Dataset: data (GitHub, kuraryu405/ai-bread). Classes: baguette, bread, campagne, danish, roll, twist.

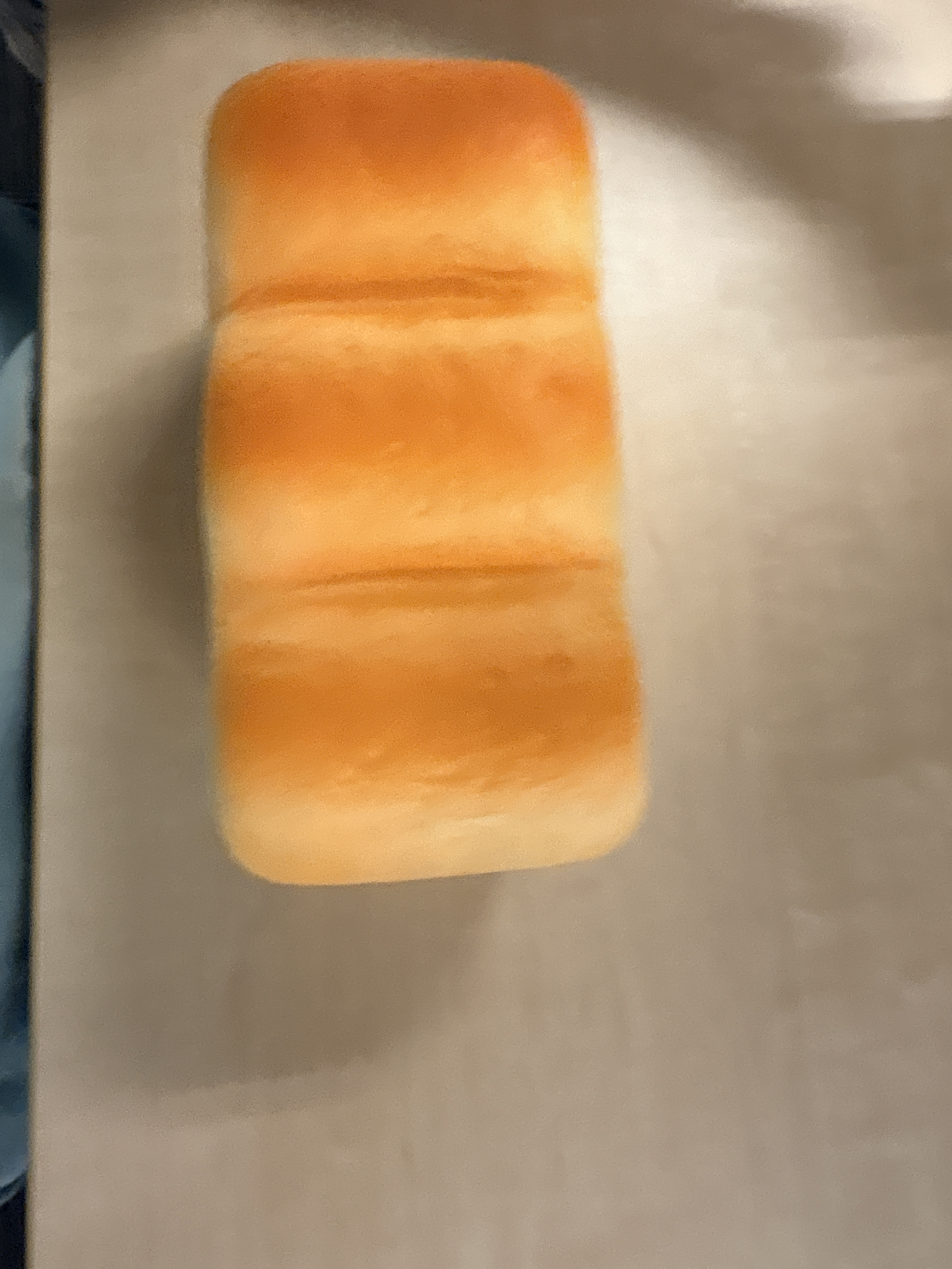
Label: bread

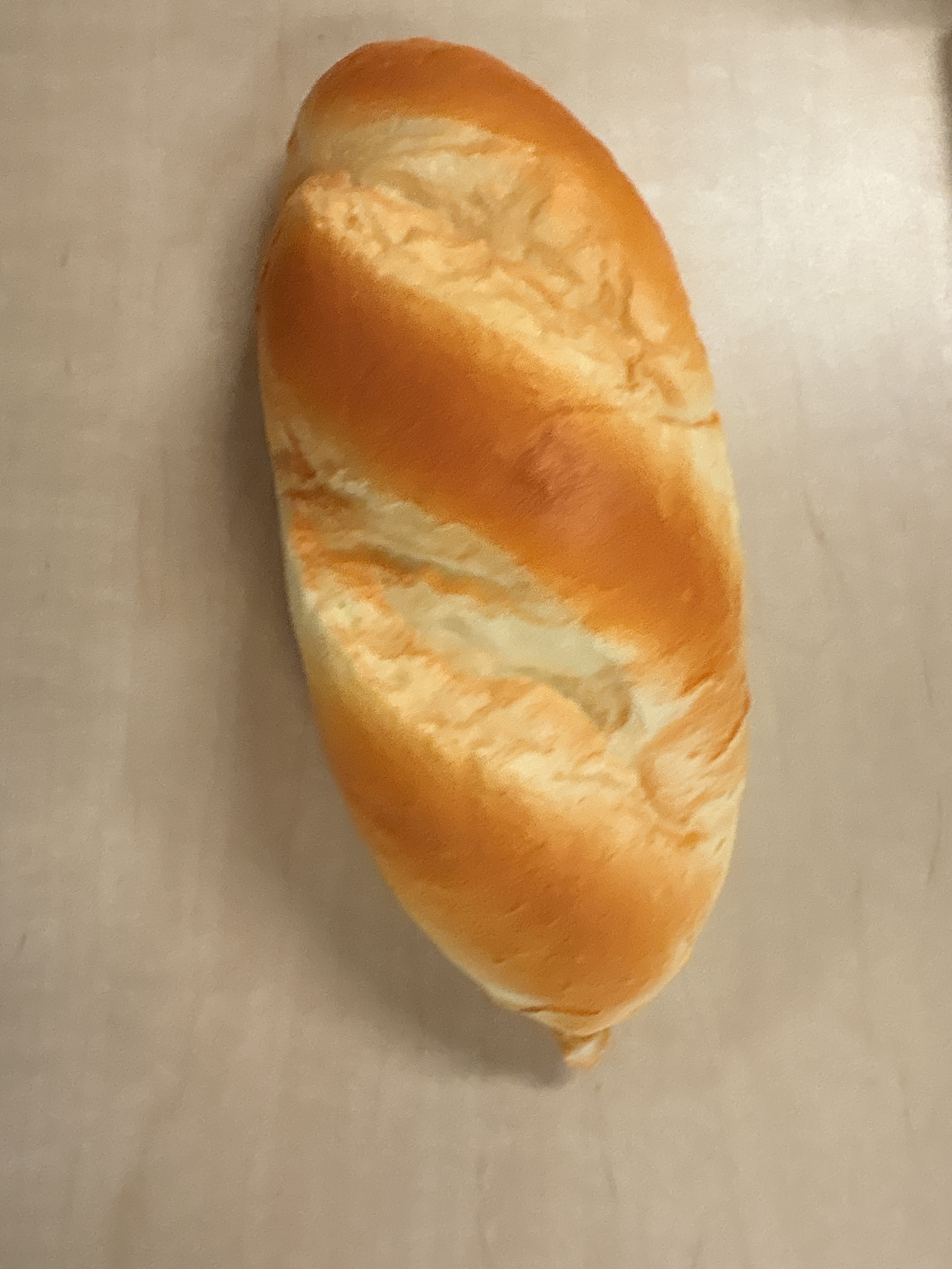
Label: baguette

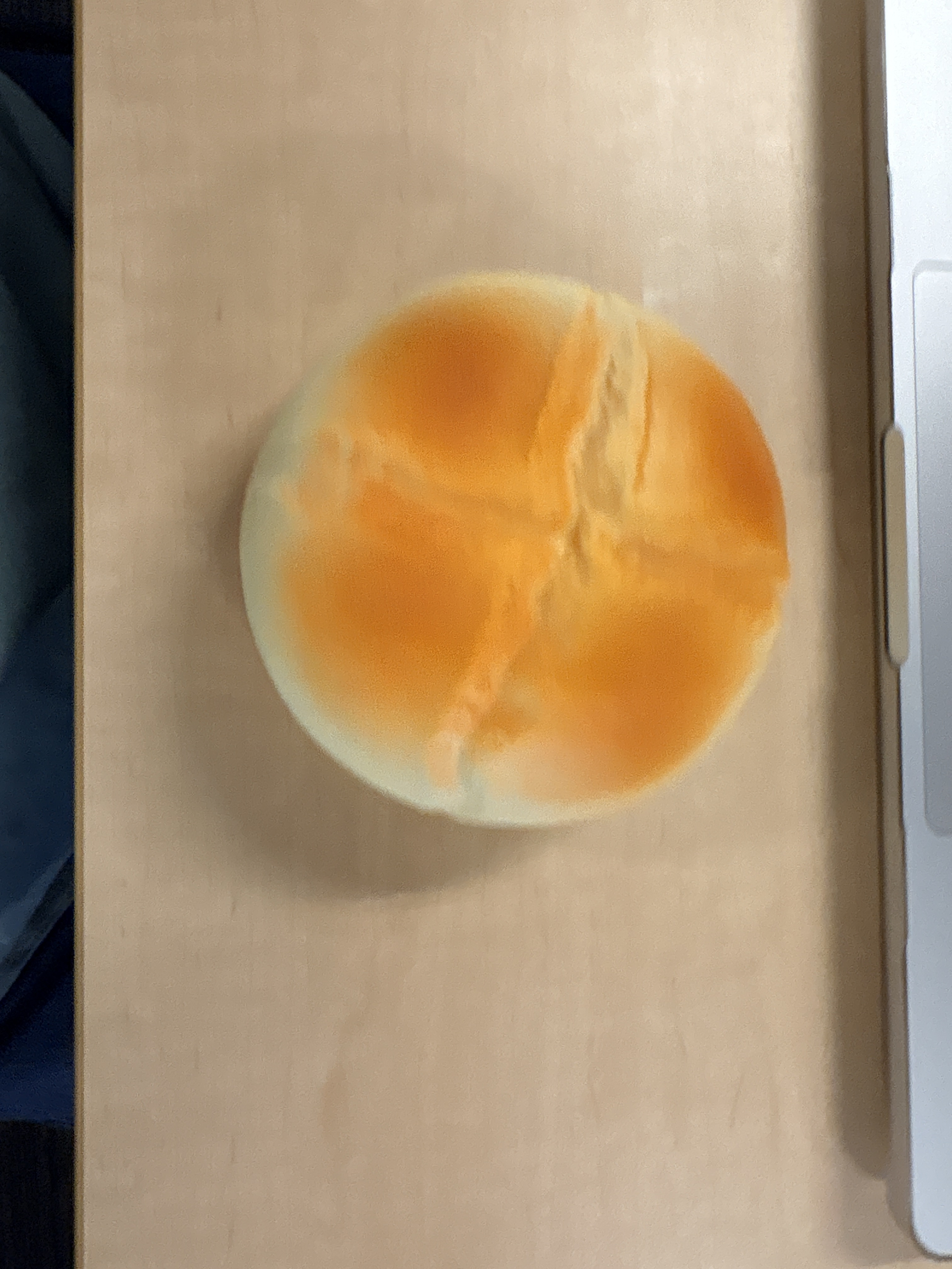
Label: campagne

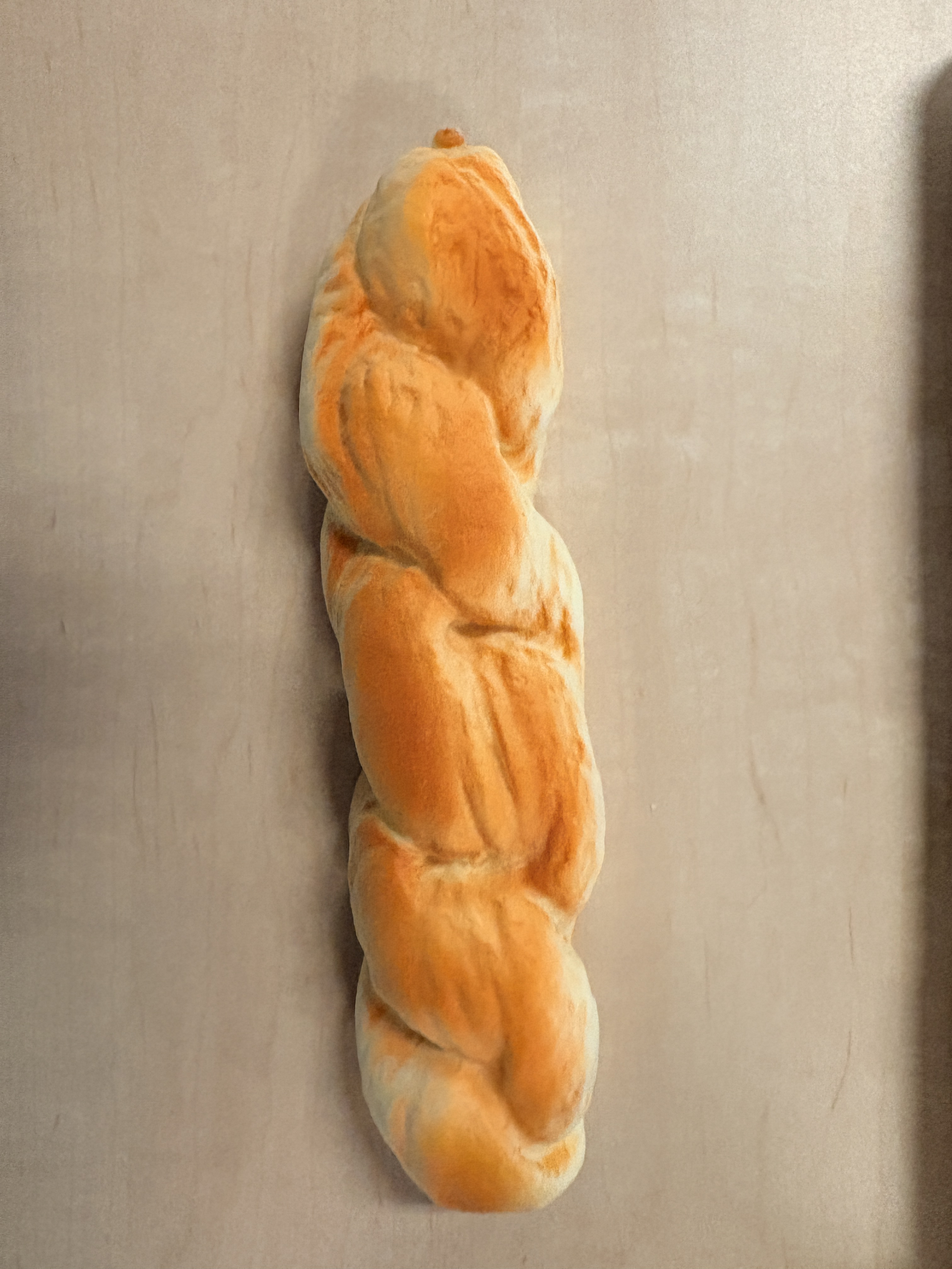
Label: twist

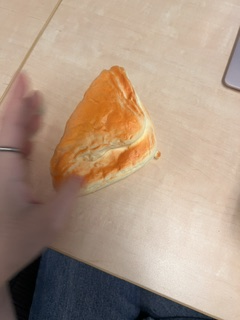
Label: danish

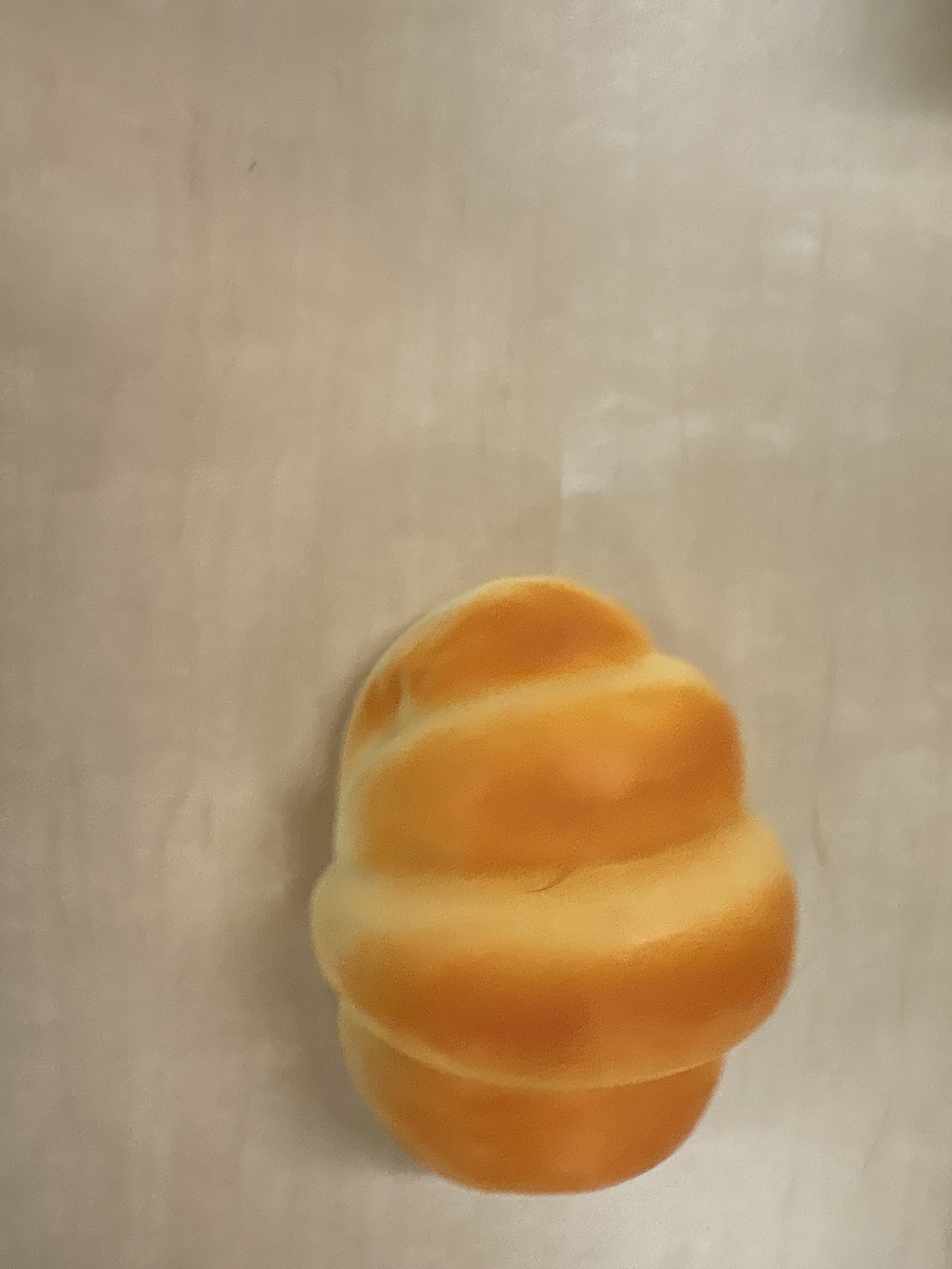
Label: roll
